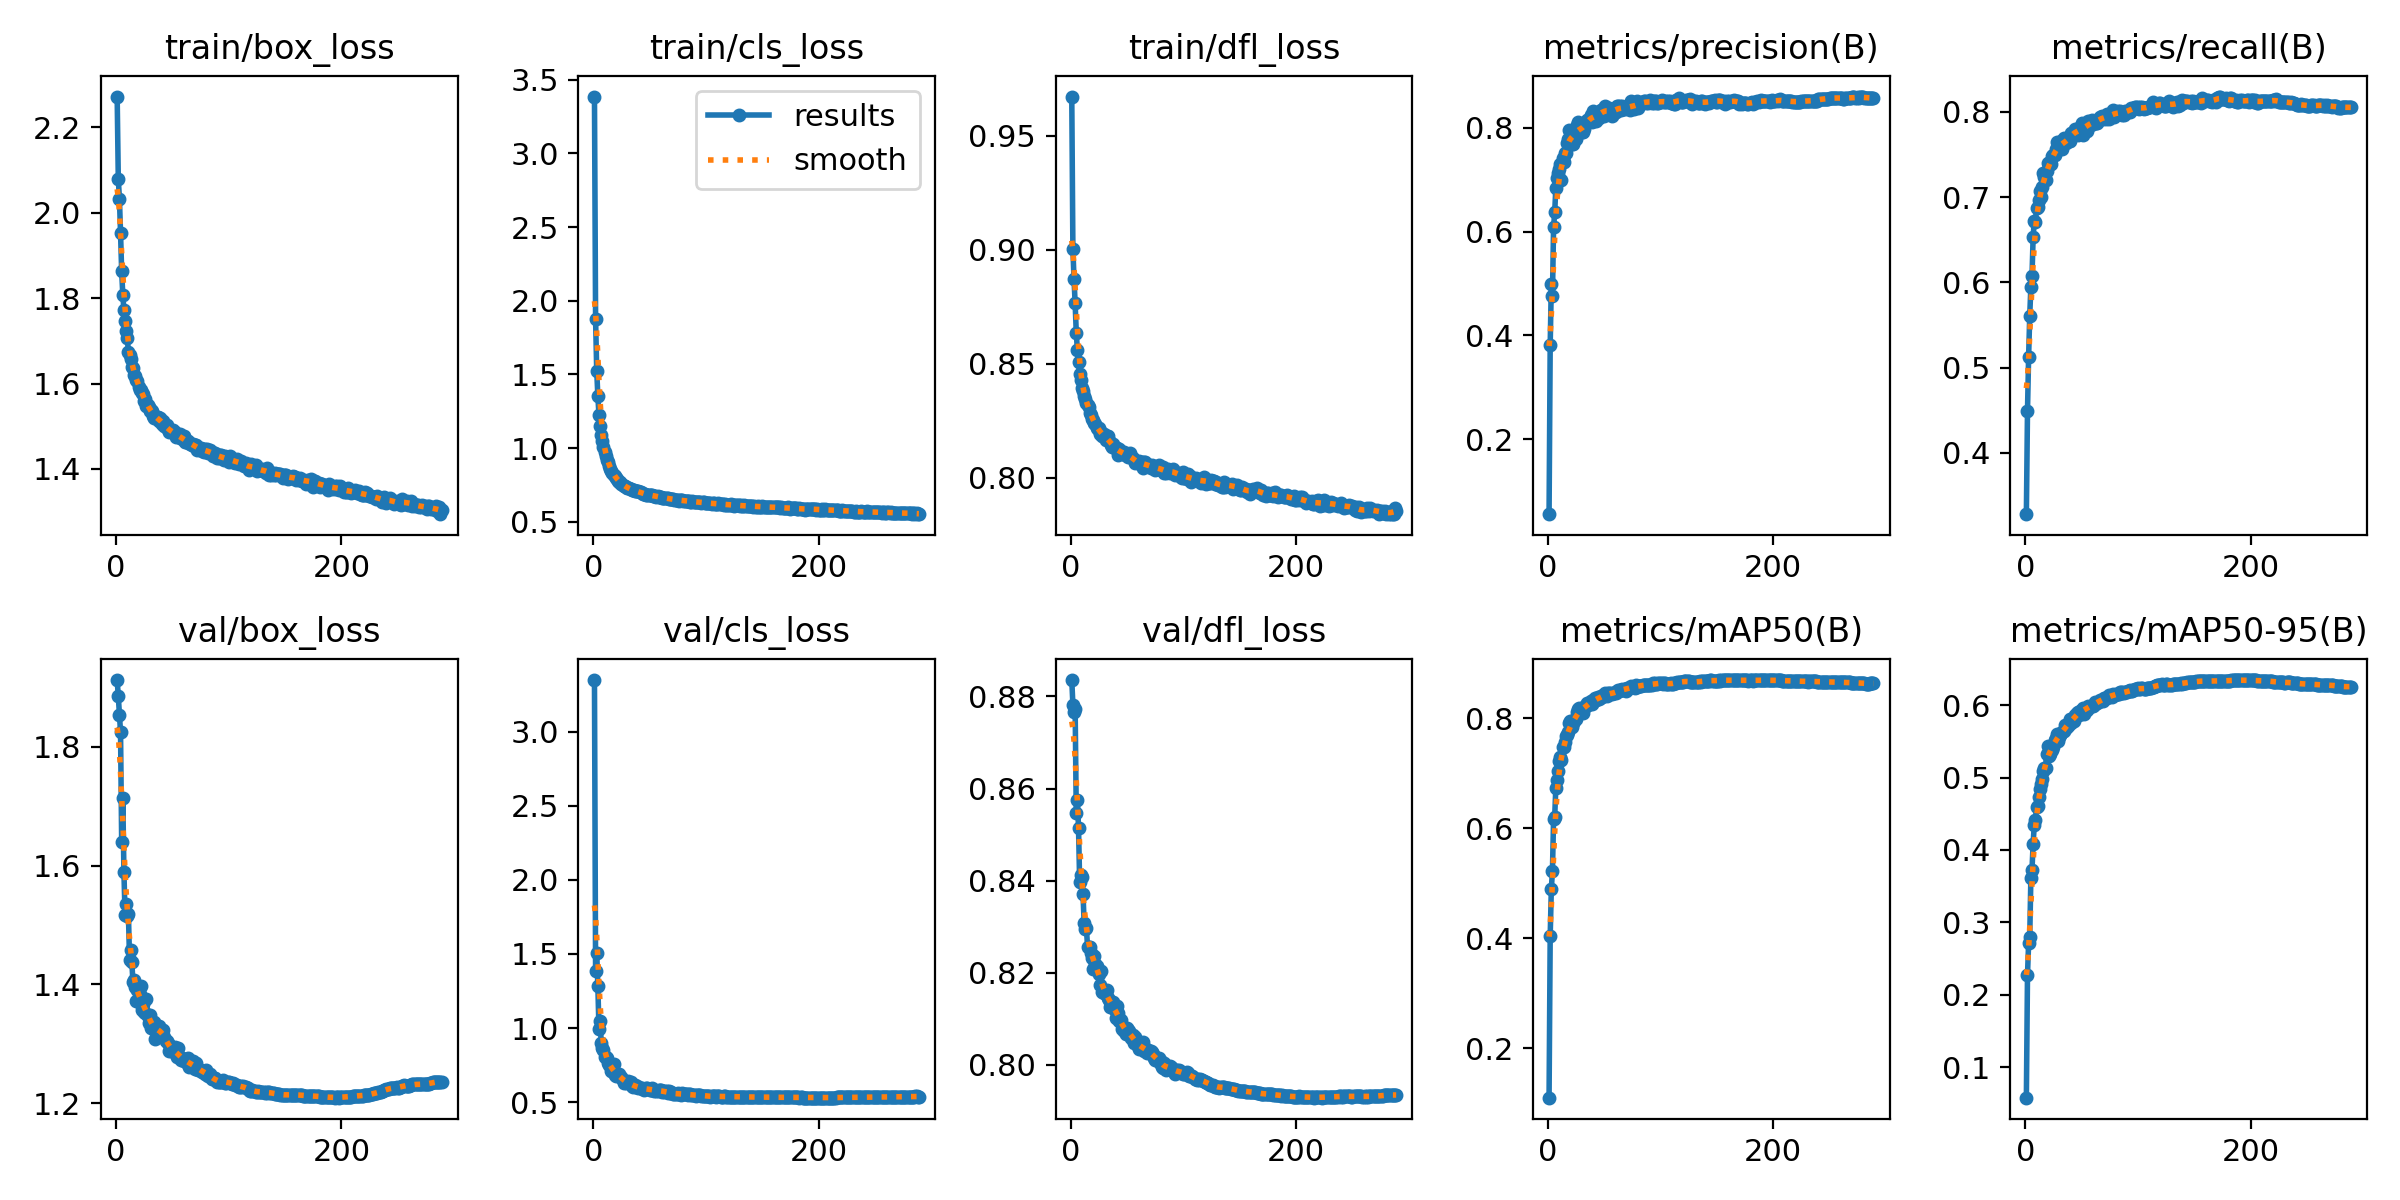

The file beside this chart, header and first rows:
epoch, time, train/box_loss, train/cls_loss, train/dfl_loss, metrics/precision(B), metrics/recall(B), metrics/mAP50(B), metrics/mAP50-95(B), val/box_loss, val/cls_loss, val/dfl_loss, lr/pg0, lr/pg1, lr/pg2
1, 41.62, 2.272, 3.386, 0.9671, 0.05523, 0.3278, 0.1097, 0.05789, 1.912, 3.349, 0.8836, 0.0033, 0.0033, 0.0703
2, 76.16, 2.079, 1.874, 0.9003, 0.3808, 0.4491, 0.4034, 0.2274, 1.885, 1.384, 0.8782, 0.006612, 0.006612, 0.04028
3, 110.1, 2.033, 1.526, 0.8872, 0.4984, 0.5128, 0.4887, 0.2716, 1.853, 1.51, 0.8767, 0.009901, 0.009901, 0.01023
4, 134.6, 1.953, 1.355, 0.8764, 0.4768, 0.561, 0.5222, 0.2805, 1.824, 1.286, 0.8773, 0.009901, 0.009901, 0.009901
5, 158.4, 1.862, 1.225, 0.8636, 0.6088, 0.5948, 0.6158, 0.3617, 1.64, 0.9947, 0.8547, 0.009868, 0.009868, 0.009868
6, 181.4, 1.808, 1.151, 0.8558, 0.6372, 0.6077, 0.6204, 0.3729, 1.713, 1.045, 0.8575, 0.009835, 0.009835, 0.009835
7, 204.5, 1.771, 1.09, 0.8508, 0.6844, 0.6527, 0.6735, 0.4085, 1.589, 0.9024, 0.8515, 0.009802, 0.009802, 0.009802
8, 227.9, 1.746, 1.045, 0.8454, 0.7032, 0.6718, 0.6882, 0.4341, 1.517, 0.8681, 0.8398, 0.009769, 0.009769, 0.009769
9, 251.1, 1.724, 1.01, 0.8427, 0.7128, 0.6704, 0.7034, 0.4411, 1.536, 0.8491, 0.8412, 0.009736, 0.009736, 0.009736
10, 274.9, 1.706, 0.9751, 0.8392, 0.7214, 0.6871, 0.7211, 0.4592, 1.516, 0.8066, 0.8409, 0.009703, 0.009703, 0.009703
11, 298.6, 1.674, 0.9446, 0.838, 0.7308, 0.6888, 0.7301, 0.4611, 1.518, 0.8046, 0.837, 0.00967, 0.00967, 0.00967
12, 322.5, 1.668, 0.9225, 0.8357, 0.6997, 0.6969, 0.7237, 0.4737, 1.441, 0.7971, 0.8307, 0.009637, 0.009637, 0.009637
13, 346.1, 1.656, 0.905, 0.8345, 0.7429, 0.7076, 0.7473, 0.4839, 1.457, 0.7663, 0.8295, 0.009604, 0.009604, 0.009604
14, 369.4, 1.639, 0.8782, 0.8326, 0.7352, 0.6999, 0.7477, 0.4907, 1.438, 0.7481, 0.8297, 0.009571, 0.009571, 0.009571
15, 392.8, 1.637, 0.8605, 0.8317, 0.7524, 0.7124, 0.7562, 0.4976, 1.404, 0.7555, 0.8256, 0.009538, 0.009538, 0.009538
16, 416.3, 1.619, 0.8425, 0.8309, 0.7514, 0.7279, 0.7665, 0.5095, 1.407, 0.7071, 0.8255, 0.009505, 0.009505, 0.009505
17, 440.3, 1.618, 0.8305, 0.8283, 0.7711, 0.7231, 0.7693, 0.5126, 1.396, 0.7106, 0.8255, 0.009472, 0.009472, 0.009472
18, 463.8, 1.608, 0.8178, 0.8275, 0.7791, 0.7201, 0.7743, 0.5139, 1.372, 0.7563, 0.8243, 0.009439, 0.009439, 0.009439
19, 486.9, 1.606, 0.8091, 0.8256, 0.7961, 0.7304, 0.7916, 0.5329, 1.39, 0.6849, 0.8231, 0.009406, 0.009406, 0.009406
20, 510.2, 1.592, 0.7952, 0.8255, 0.7951, 0.7403, 0.7946, 0.5431, 1.371, 0.6733, 0.8208, 0.009373, 0.009373, 0.009373
21, 533.4, 1.586, 0.7886, 0.8239, 0.7698, 0.7383, 0.7835, 0.5302, 1.385, 0.6835, 0.8237, 0.00934, 0.00934, 0.00934
22, 557.1, 1.584, 0.7778, 0.8234, 0.7696, 0.7414, 0.7911, 0.533, 1.397, 0.6849, 0.8218, 0.009307, 0.009307, 0.009307
23, 581, 1.577, 0.7724, 0.8218, 0.7923, 0.7387, 0.795, 0.5399, 1.357, 0.6881, 0.8215, 0.009274, 0.009274, 0.009274
24, 604.7, 1.575, 0.7692, 0.8213, 0.7848, 0.7487, 0.7988, 0.5381, 1.366, 0.6722, 0.8206, 0.009241, 0.009241, 0.009241
25, 628.2, 1.559, 0.7588, 0.8217, 0.7792, 0.7495, 0.7975, 0.5425, 1.354, 0.6694, 0.8197, 0.009208, 0.009208, 0.009208
26, 651.6, 1.564, 0.753, 0.819, 0.8053, 0.7492, 0.8116, 0.552, 1.351, 0.6498, 0.8173, 0.009175, 0.009175, 0.009175
27, 675.2, 1.548, 0.7431, 0.8201, 0.8111, 0.7562, 0.8168, 0.555, 1.375, 0.632, 0.8204, 0.009142, 0.009142, 0.009142
28, 698.5, 1.549, 0.7406, 0.8184, 0.796, 0.765, 0.8183, 0.5596, 1.346, 0.6421, 0.8157, 0.009109, 0.009109, 0.009109
29, 722.6, 1.545, 0.7376, 0.8183, 0.8011, 0.7561, 0.813, 0.5503, 1.336, 0.6314, 0.8161, 0.009076, 0.009076, 0.009076
30, 746.3, 1.536, 0.7328, 0.819, 0.792, 0.7617, 0.8145, 0.556, 1.349, 0.6362, 0.8156, 0.009043, 0.009043, 0.009043
31, 769.3, 1.539, 0.7292, 0.8166, 0.7923, 0.7568, 0.81, 0.5585, 1.326, 0.6411, 0.8154, 0.00901, 0.00901, 0.00901
32, 792.3, 1.535, 0.7285, 0.8183, 0.7984, 0.7663, 0.8207, 0.562, 1.33, 0.6275, 0.8162, 0.008977, 0.008977, 0.008977
33, 815.3, 1.523, 0.7209, 0.8182, 0.8078, 0.7568, 0.8198, 0.5635, 1.328, 0.6328, 0.8145, 0.008944, 0.008944, 0.008944
34, 838.4, 1.519, 0.7138, 0.816, 0.8116, 0.769, 0.8232, 0.5637, 1.337, 0.6118, 0.814, 0.008911, 0.008911, 0.008911
35, 861.9, 1.521, 0.7157, 0.8159, 0.8156, 0.7645, 0.8274, 0.5729, 1.308, 0.6053, 0.8125, 0.008878, 0.008878, 0.008878
36, 885.4, 1.521, 0.7138, 0.8145, 0.8121, 0.764, 0.8239, 0.5685, 1.326, 0.6071, 0.8133, 0.008845, 0.008845, 0.008845
37, 908.8, 1.521, 0.7096, 0.8136, 0.8186, 0.7681, 0.8274, 0.5732, 1.329, 0.6141, 0.813, 0.008812, 0.008812, 0.008812
38, 931.7, 1.511, 0.7067, 0.8146, 0.8253, 0.7676, 0.8306, 0.5713, 1.33, 0.6055, 0.8137, 0.008779, 0.008779, 0.008779
39, 954.8, 1.519, 0.7078, 0.8129, 0.8114, 0.766, 0.8252, 0.5745, 1.316, 0.6069, 0.8118, 0.008746, 0.008746, 0.008746
40, 977.8, 1.513, 0.7071, 0.8129, 0.8329, 0.7659, 0.833, 0.5807, 1.317, 0.5944, 0.8102, 0.008713, 0.008713, 0.008713
41, 1001, 1.505, 0.6991, 0.8132, 0.8178, 0.7757, 0.8313, 0.5754, 1.323, 0.5985, 0.8127, 0.00868, 0.00868, 0.00868
42, 1025, 1.512, 0.6996, 0.8098, 0.8239, 0.7751, 0.8357, 0.5806, 1.323, 0.5952, 0.8112, 0.008647, 0.008647, 0.008647
43, 1048, 1.5, 0.6939, 0.8127, 0.8125, 0.7757, 0.8324, 0.5788, 1.312, 0.598, 0.8095, 0.008614, 0.008614, 0.008614
44, 1071, 1.497, 0.6916, 0.8111, 0.8313, 0.7802, 0.8378, 0.5861, 1.304, 0.5884, 0.8095, 0.008581, 0.008581, 0.008581
45, 1094, 1.502, 0.6909, 0.8112, 0.8199, 0.7752, 0.8344, 0.5854, 1.305, 0.584, 0.8098, 0.008548, 0.008548, 0.008548
46, 1116, 1.494, 0.6888, 0.8107, 0.827, 0.779, 0.8365, 0.5886, 1.3, 0.5875, 0.8077, 0.008515, 0.008515, 0.008515
47, 1139, 1.485, 0.6845, 0.8114, 0.8339, 0.7732, 0.8393, 0.59, 1.288, 0.5932, 0.8074, 0.008482, 0.008482, 0.008482
48, 1163, 1.488, 0.685, 0.8099, 0.8296, 0.7751, 0.8382, 0.5871, 1.297, 0.595, 0.808, 0.008449, 0.008449, 0.008449
49, 1187, 1.49, 0.6825, 0.8105, 0.8358, 0.7829, 0.8417, 0.5922, 1.288, 0.586, 0.8066, 0.008416, 0.008416, 0.008416
50, 1210, 1.487, 0.6806, 0.8098, 0.8239, 0.7875, 0.8411, 0.593, 1.289, 0.5822, 0.8079, 0.008383, 0.008383, 0.008383
51, 1233, 1.491, 0.6811, 0.8089, 0.8424, 0.7731, 0.8448, 0.5954, 1.287, 0.5832, 0.8074, 0.00835, 0.00835, 0.00835
52, 1257, 1.487, 0.6825, 0.8097, 0.832, 0.7789, 0.8399, 0.588, 1.294, 0.5921, 0.8073, 0.008317, 0.008317, 0.008317
53, 1280, 1.474, 0.6751, 0.811, 0.8312, 0.7843, 0.845, 0.5947, 1.287, 0.5788, 0.8068, 0.008284, 0.008284, 0.008284
54, 1303, 1.477, 0.6736, 0.8091, 0.8389, 0.7853, 0.8458, 0.5959, 1.278, 0.5764, 0.8059, 0.008251, 0.008251, 0.008251
55, 1326, 1.475, 0.6738, 0.8087, 0.8336, 0.7776, 0.8429, 0.5933, 1.292, 0.5817, 0.8064, 0.008218, 0.008218, 0.008218
56, 1350, 1.476, 0.6704, 0.8078, 0.8325, 0.7892, 0.8462, 0.599, 1.279, 0.578, 0.8047, 0.008185, 0.008185, 0.008185
57, 1373, 1.481, 0.674, 0.8063, 0.8227, 0.7867, 0.8444, 0.5971, 1.276, 0.5735, 0.8059, 0.008152, 0.008152, 0.008152
58, 1396, 1.471, 0.6705, 0.8072, 0.8353, 0.7849, 0.8457, 0.5993, 1.272, 0.5824, 0.8047, 0.008119, 0.008119, 0.008119
59, 1419, 1.469, 0.6678, 0.807, 0.8296, 0.7907, 0.845, 0.5988, 1.276, 0.5804, 0.8046, 0.008086, 0.008086, 0.008086
60, 1443, 1.477, 0.669, 0.8063, 0.8311, 0.7874, 0.8448, 0.5986, 1.272, 0.5819, 0.8042, 0.008053, 0.008053, 0.008053
... 229 more rows
